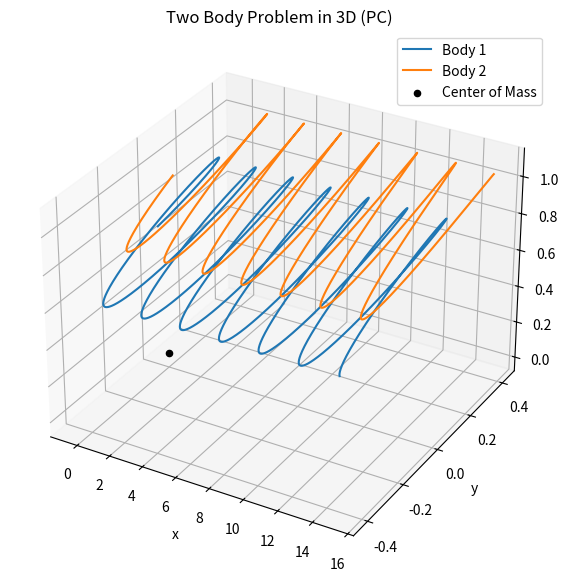
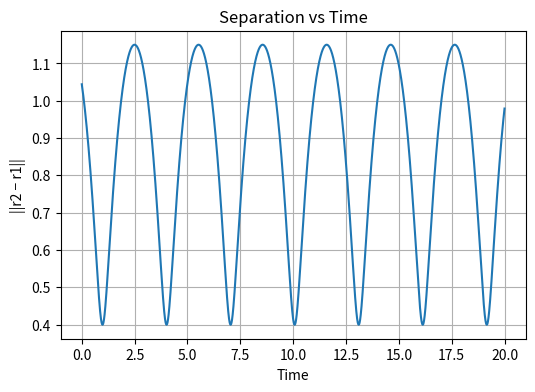

Python code for these plots, in order:
import numpy as np
import matplotlib.pyplot as plt
from mpl_toolkits.mplot3d import Axes3D

#parameters
G = 1.0
m1 = 1.0
m2 = 1.0

dt = 0.001
T = 20
N = int(T / dt)

# Initial positions (x, y,z)
r1 = np.array([-0.5, 0.0, 0.7])
r2 = np.array([ 0.5, 0.0, 1.0])

# Initial velocities (vx, vy, vz)
v1 = np.array([0.9, 0.5, 0.2])
v2 = np.array([0.6,-0.5,-0.2])

y0 = np.hstack((r1, v1, r2, v2))


# Equations of motion
def f(y):
    r1 = y[0:3]
    v1 = y[3:6]
    r2 = y[6:9]
    v2 = y[9:12]
    

    r = r2 - r1
    dist = np.linalg.norm(r)
    a1 = G * m2 * r / dist**3
    a2 = -G * m1 * r / dist**3
    return np.hstack((v1, a1, v2, a2))



# RK4 starter

def rk4_step(y, h):
    k1 = f(y)
    k2 = f(y + 0.5 * h * k1)
    k3 = f(y + 0.5 * h * k2)
    k4 = f(y + h * k3)

    return y + h * (k1 + 2*k2 + 2*k3 + k4) / 6

# Storage

Y = np.zeros((N + 1, 12))
F = np.zeros((N + 1, 12))

Y[0] = y0
F[0] = f(y0)


# Bootstrap using RK4

for i in range(3):
    Y[i + 1] = rk4_step(Y[i], dt)
    F[i + 1] = f(Y[i + 1])
    

# Adams–Bashforth–Moulton loop

for n in range(3, N):
    # Predictor (AB4)
    Yp = Y[n] + dt / 24 * (55 * F[n] - 59 * F[n - 1] + 37 * F[n - 2] - 9 * F[n - 3])

    Fp = f(Yp)


    # Corrector (AM4)
    Y[n + 1] = Y[n] + dt / 24 * (9 * Fp + 19 * F[n] - 5 * F[n - 1] + F[n - 2])

    F[n + 1] = f(Y[n + 1])


# Extract positions
r1_arr = Y[:, 0:3]
r2_arr = Y[:, 6:9]

# Separation norm
r12 = r2_arr - r1_arr
norm_arr = np.linalg.norm(r12, axis=1)
time = np.linspace(0, T, N + 1)


# PLOTS 
# 3D PLOT
fig = plt.figure(figsize=(7,7))
ax = fig.add_subplot(111, projection='3d')

ax.plot(r1_arr[:,0], r1_arr[:,1], r1_arr[:,2], label="Body 1")
ax.plot(r2_arr[:,0], r2_arr[:,1], r2_arr[:,2], label="Body 2")
ax.scatter(0, 0, 0, color='black', label="Center of Mass")

ax.set_xlabel("x")
ax.set_ylabel("y")
ax.set_zlabel("z")
ax.set_title("Two Body Problem in 3D (PC)")
ax.legend()
plt.show()

#NORM 
plt.figure(figsize=(6,4))
plt.plot(time, norm_arr)
plt.xlabel("Time")
plt.ylabel("||r2 − r1||")
plt.title("Separation vs Time")
plt.grid()
plt.show()
